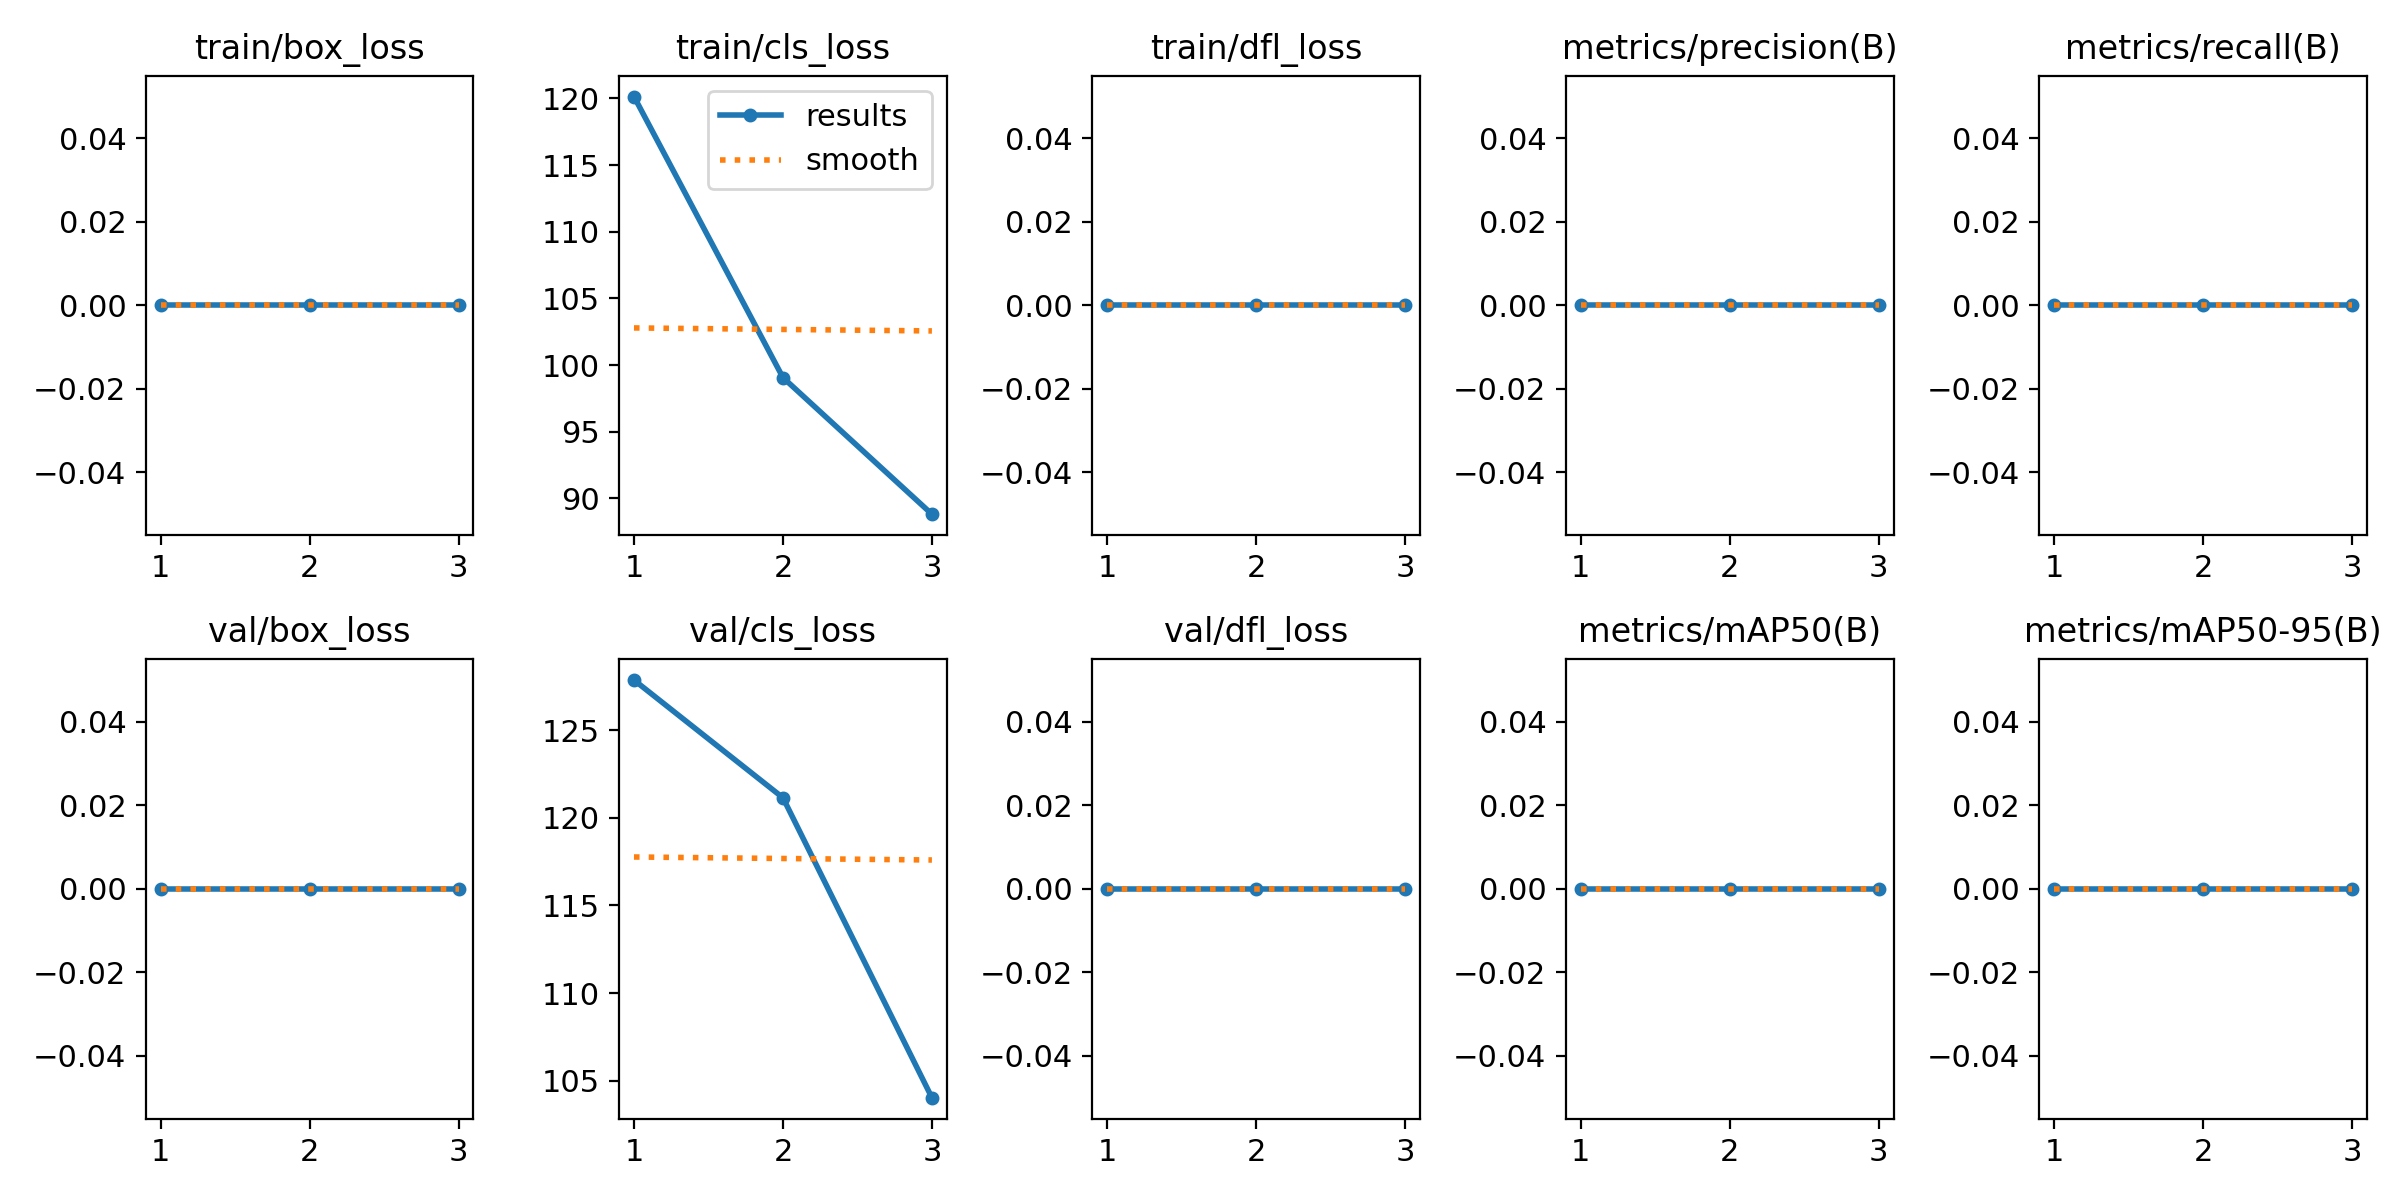

The data file committed next to this chart (first rows):
epoch, time, train/box_loss, train/cls_loss, train/dfl_loss, metrics/precision(B), metrics/recall(B), metrics/mAP50(B), metrics/mAP50-95(B), val/box_loss, val/cls_loss, val/dfl_loss, lr/pg0, lr/pg1, lr/pg2
1, 73.32, 0, 120.1, 0, 0, 0, 0, 0, 0, 127.9, 0, 0.0002834, 0.0002834, 0.0002834
2, 145.8, 0, 99.06, 0, 0, 0, 0, 0, 0, 121.1, 0, 0.0003909, 0.0003909, 0.0003909
3, 221.6, 0, 88.81, 0, 0, 0, 0, 0, 0, 104, 0, 0.0003004, 0.0003004, 0.0003004
